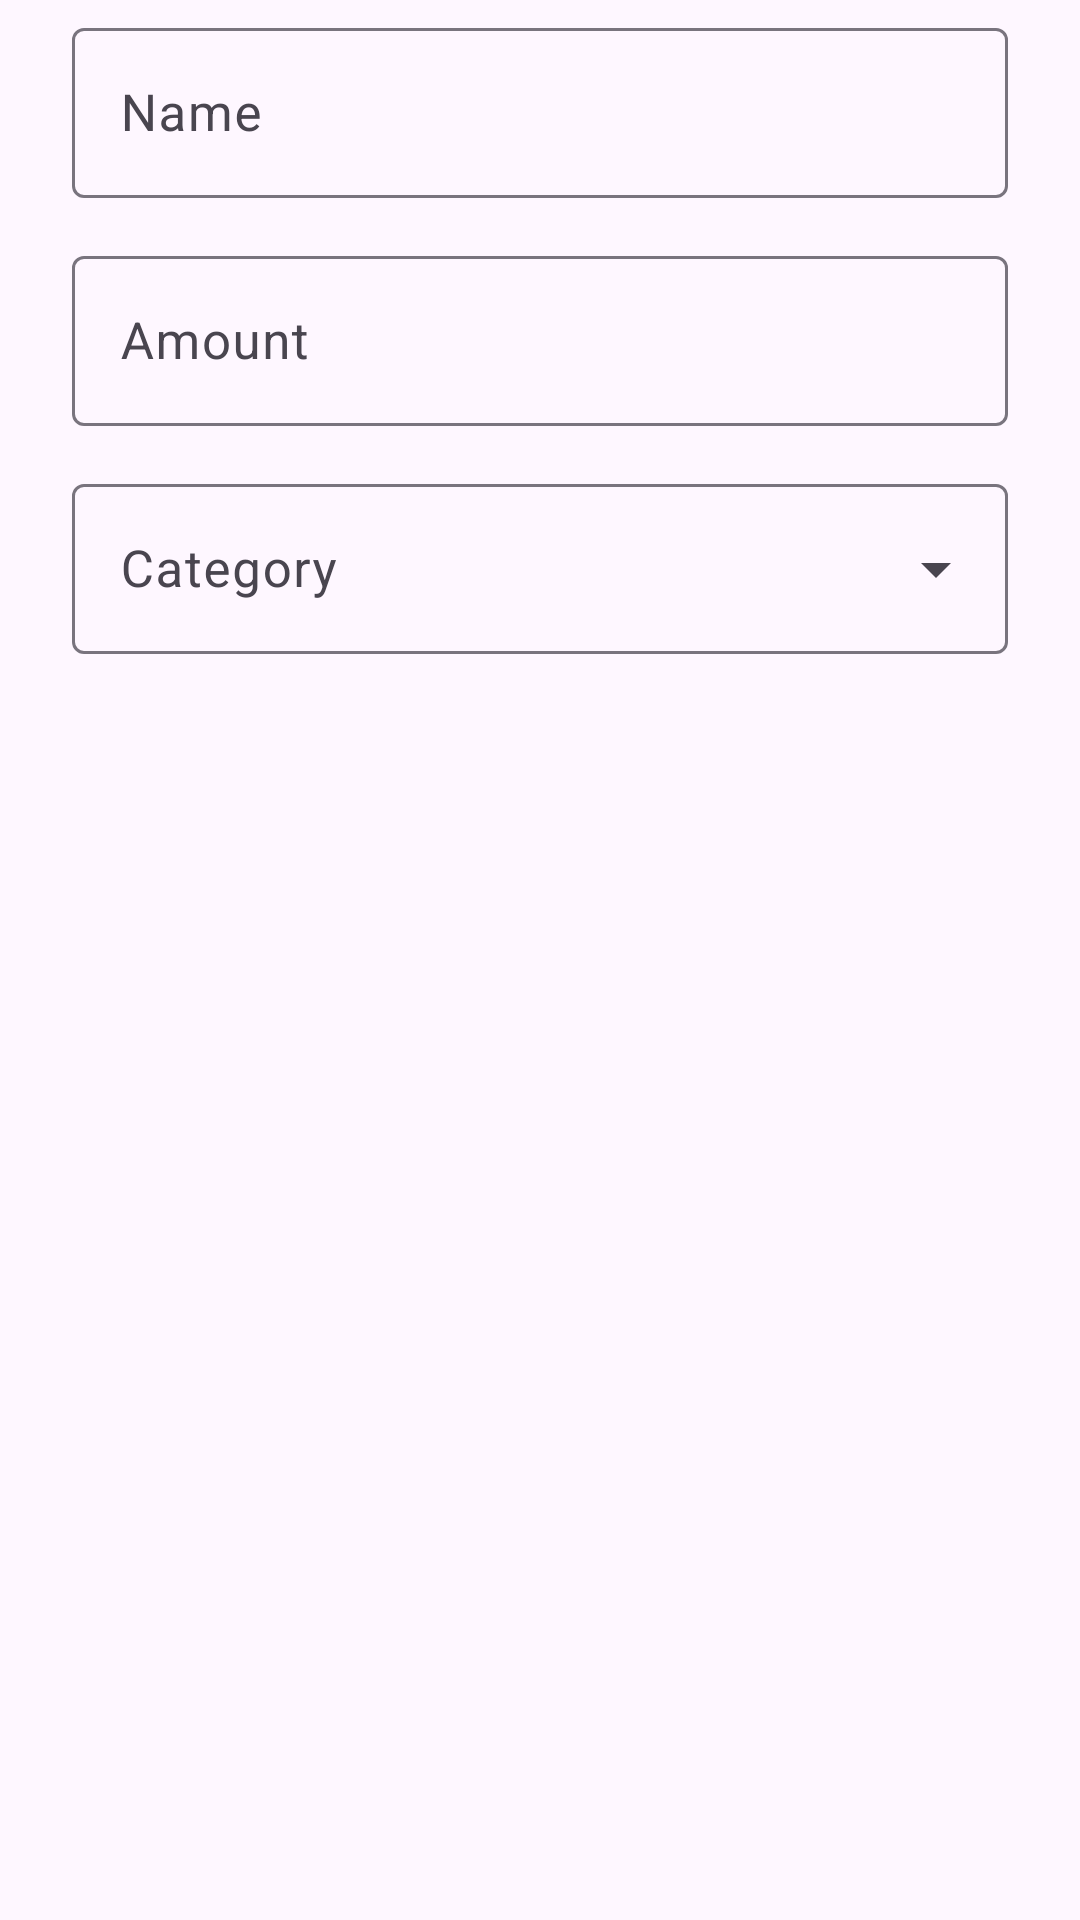

Here is an Android app screen rendered from its layout file. Give the layout XML and the strings, colors and styles it references.
<!-- AndroidManifest.xml: application theme Theme.Recorder -->
<!-- res/layout/dialog_edit_txn.xml -->
<?xml version="1.0" encoding="utf-8"?>
<LinearLayout xmlns:android="http://schemas.android.com/apk/res/android"
    xmlns:app="http://schemas.android.com/apk/res-auto"
    android:layout_width="match_parent"
    android:layout_height="wrap_content"
    android:orientation="vertical"
    android:paddingStart="24dp"
    android:paddingEnd="24dp"
    android:paddingTop="4dp"
    android:paddingBottom="0dp">

    <com.google.android.material.textfield.TextInputLayout
        android:id="@+id/nameLayout"
        style="@style/Widget.Material3.TextInputLayout.OutlinedBox"
        android:layout_width="match_parent"
        android:layout_height="wrap_content"
        android:hint="Name">

        <com.google.android.material.textfield.TextInputEditText
            android:id="@+id/editName"
            android:layout_width="match_parent"
            android:layout_height="wrap_content"
            android:inputType="textCapWords"
            android:maxLines="1"
            android:textSize="17sp" />
    </com.google.android.material.textfield.TextInputLayout>

    <com.google.android.material.textfield.TextInputLayout
        android:id="@+id/amountLayout"
        style="@style/Widget.Material3.TextInputLayout.OutlinedBox"
        android:layout_width="match_parent"
        android:layout_height="wrap_content"
        android:layout_marginTop="14dp"
        android:hint="Amount"
        app:prefixText="HK$ ">

        <com.google.android.material.textfield.TextInputEditText
            android:id="@+id/editAmount"
            android:layout_width="match_parent"
            android:layout_height="wrap_content"
            android:inputType="numberDecimal"
            android:maxLines="1"
            android:textSize="17sp" />
    </com.google.android.material.textfield.TextInputLayout>

    <com.google.android.material.textfield.TextInputLayout
        android:id="@+id/categoryLayout"
        style="@style/Widget.Material3.TextInputLayout.OutlinedBox.ExposedDropdownMenu"
        android:layout_width="match_parent"
        android:layout_height="wrap_content"
        android:layout_marginTop="14dp"
        android:hint="Category">

        <com.google.android.material.textfield.MaterialAutoCompleteTextView
            android:id="@+id/editCategory"
            android:layout_width="match_parent"
            android:layout_height="wrap_content"
            android:inputType="none"
            android:textSize="17sp" />
    </com.google.android.material.textfield.TextInputLayout>

</LinearLayout>
<!-- resources referenced by this layout -->
<resources>
  <style name="Theme.Recorder" parent="Theme.Material3.DayNight.NoActionBar">
          <item name="colorPrimary">#6366F1</item>
          <item name="colorOnPrimary">#FFFFFF</item>
          <item name="colorSecondaryContainer">#336366F1</item>
          <item name="colorOnSecondaryContainer">#A5B4FC</item>
      </style>
</resources>
